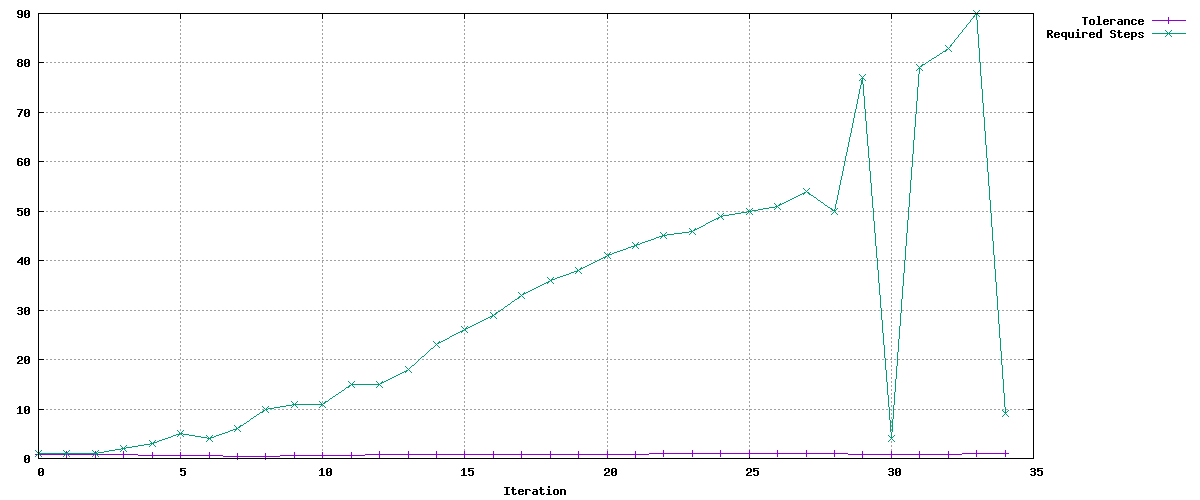

The table this chart was drawn from, first rows:
Tolerance, Required Steps
0.9, 1
0.9, 1
0.8092, 1
0.7275, 2
0.6541, 3
0.5881, 5
0.5288, 4
0.4754, 6
0.4275, 10
0.6558, 11
0.6864, 11
0.6857, 15
0.7688, 15
0.768, 18
0.8059, 23
0.8472, 26
0.864, 29
0.8772, 33
0.8912, 36
0.8993, 38
0.9037, 41
0.9099, 43
0.9131, 45
0.9161, 46
0.917, 49
0.9212, 50
0.9218, 51
0.9224, 54
0.9258, 50
0.8324, 77
0.8903, 4
0.8004, 79
0.894, 83
0.9351, 90
0.9867, 9
